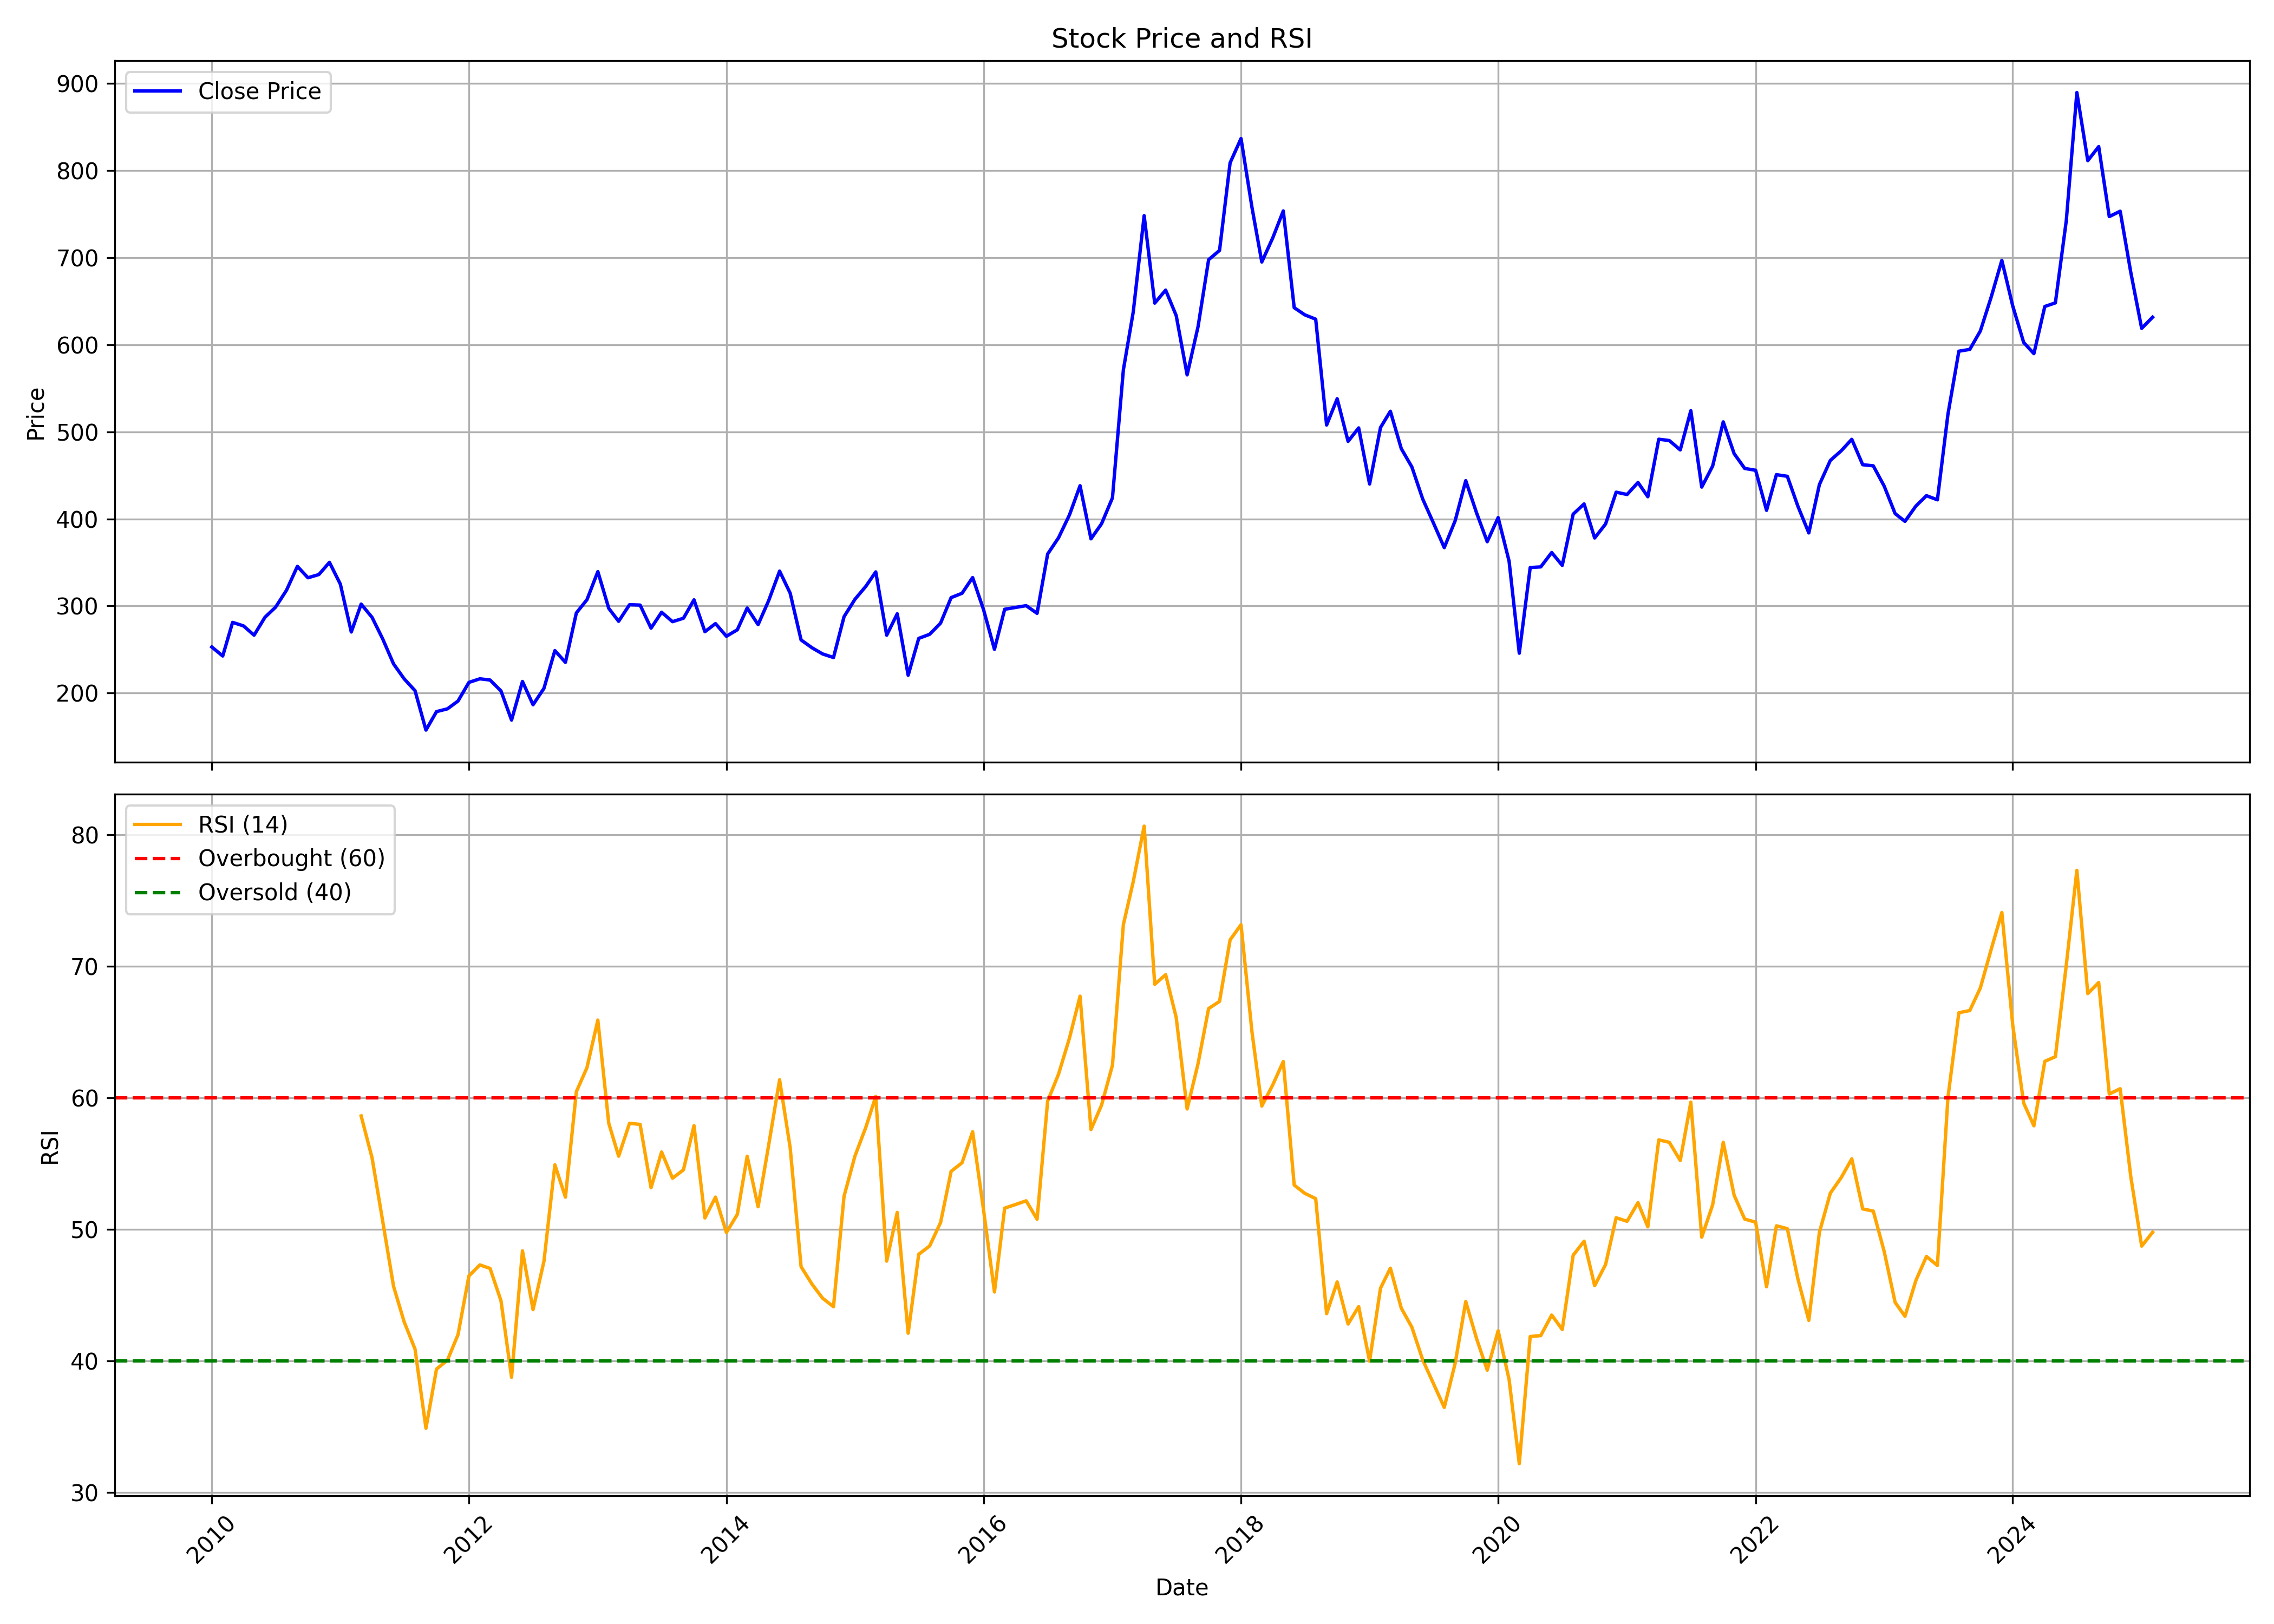

The data file committed next to this chart (first rows):
, date, symbol, open, high, low, close, volume, rsi
0, 2010-01-01, SUNTV, 225.7, 275.7, 222.5, 252.8, 7507633, 
1, 2010-02-01, SUNTV, 252, 272.8, 232.7, 242.5, 6078905, 
2, 2010-03-01, SUNTV, 242.5, 287.1, 242.3, 281.1, 7802459, 
3, 2010-04-01, SUNTV, 280.4, 289.9, 272.6, 277.1, 2446707, 
4, 2010-05-01, SUNTV, 281.1, 297.3, 257.8, 266.4, 3210351, 
5, 2010-06-01, SUNTV, 268.7, 294, 247.2, 287, 4841237, 
6, 2010-07-01, SUNTV, 286.7, 309, 279.1, 298.5, 3677144, 
7, 2010-08-01, SUNTV, 304.5, 346.3, 300.9, 318, 6744973, 
8, 2010-09-01, SUNTV, 320.7, 361.6, 299.5, 345.4, 6140579, 
9, 2010-10-01, SUNTV, 349.5, 362.1, 326.2, 332.3, 4568489, 
10, 2010-11-01, SUNTV, 333.5, 360.8, 314.3, 336.1, 3861347, 
11, 2010-12-01, SUNTV, 334.1, 366.1, 323.3, 350, 2900157, 
12, 2011-01-01, SUNTV, 350.1, 370.7, 306.2, 324.9, 3370106, 
13, 2011-02-01, SUNTV, 326.9, 336.8, 246.5, 270.1, 28462127, 
14, 2011-03-01, SUNTV, 275.2, 312, 264.3, 302.1, 3456310, 58.63
15, 2011-04-01, SUNTV, 307.8, 312.7, 276.4, 286.8, 2913028, 55.44
16, 2011-05-01, SUNTV, 287.9, 292.7, 251.7, 262.3, 8100623, 50.66
17, 2011-06-01, SUNTV, 260.2, 260.2, 174.9, 233.4, 146184378, 45.67
18, 2011-07-01, SUNTV, 233.3, 243.3, 190.7, 216.3, 40086485, 42.98
19, 2011-08-01, SUNTV, 215.2, 221.9, 192.1, 202.6, 13099068, 40.9
20, 2011-09-01, SUNTV, 204.3, 218.9, 156, 157.4, 14686485, 34.88
21, 2011-10-01, SUNTV, 157.9, 209.5, 147, 178.6, 28856506, 39.38
22, 2011-11-01, SUNTV, 177.5, 202.4, 161.3, 181.8, 16934684, 40.05
23, 2011-12-01, SUNTV, 187.8, 208.5, 174.6, 190.7, 14764753, 42
24, 2012-01-01, SUNTV, 193.4, 213.8, 190.2, 212.2, 18262422, 46.46
25, 2012-02-01, SUNTV, 217, 239.2, 205.2, 216.3, 25268039, 47.3
26, 2012-03-01, SUNTV, 219.7, 232.8, 209.7, 214.9, 8236164, 47.03
27, 2012-04-01, SUNTV, 216.2, 219, 193.6, 202.3, 8868717, 44.58
28, 2012-05-01, SUNTV, 202.8, 216.1, 167.9, 168.9, 14771405, 38.76
29, 2012-06-01, SUNTV, 168.2, 229.6, 155, 213.2, 30136758, 48.37
30, 2012-07-01, SUNTV, 213.6, 230.4, 161, 186.5, 35690424, 43.9
31, 2012-08-01, SUNTV, 187.7, 222.3, 187.2, 205.3, 16599428, 47.58
32, 2012-09-01, SUNTV, 208.5, 257.8, 207, 248.7, 15602301, 54.91
33, 2012-10-01, SUNTV, 250, 266.7, 222.1, 235.2, 21171628, 52.45
34, 2012-11-01, SUNTV, 235, 295.8, 229.4, 292, 28198100, 60.47
35, 2012-12-01, SUNTV, 291.2, 312.2, 281.6, 307.1, 21708243, 62.29
36, 2013-01-01, SUNTV, 308.5, 344.3, 298.1, 339.4, 20797337, 65.92
37, 2013-02-01, SUNTV, 340, 357.8, 291.6, 297.2, 27382250, 58.07
38, 2013-03-01, SUNTV, 297.2, 330.4, 271.1, 282.4, 26660985, 55.57
39, 2013-04-01, SUNTV, 285.2, 308.7, 250.9, 301.4, 27564317, 58.07
40, 2013-05-01, SUNTV, 301.4, 325.4, 287.9, 301, 19266962, 57.98
41, 2013-06-01, SUNTV, 300.9, 317, 234.6, 274.5, 29491690, 53.17
42, 2013-07-01, SUNTV, 271.9, 305.1, 263.9, 292.7, 16845653, 55.89
43, 2013-08-01, SUNTV, 297.8, 314.5, 262.4, 281.9, 17673507, 53.89
44, 2013-09-01, SUNTV, 282.8, 309, 277.9, 285.9, 16523323, 54.53
45, 2013-10-01, SUNTV, 289.9, 320.4, 280.5, 307, 11400815, 57.89
46, 2013-11-01, SUNTV, 306.9, 333.8, 265.7, 270.4, 18486313, 50.87
47, 2013-12-01, SUNTV, 272.1, 287.1, 264.3, 279.7, 15147040, 52.46
48, 2014-01-01, SUNTV, 281.2, 286, 253.8, 265.2, 12569413, 49.77
49, 2014-02-01, SUNTV, 262.6, 273.6, 238.3, 272.6, 14242880, 51.14
50, 2014-03-01, SUNTV, 274.1, 301.2, 267.9, 297.6, 11533569, 55.56
51, 2014-04-01, SUNTV, 302.2, 306.6, 274.1, 278.5, 7983471, 51.72
52, 2014-05-01, SUNTV, 278.5, 324.5, 265.5, 306.1, 12407949, 56.42
53, 2014-06-01, SUNTV, 307.8, 352.9, 297.1, 340, 13929631, 61.38
54, 2014-07-01, SUNTV, 335.1, 353.4, 296.3, 314.6, 15872137, 56.22
55, 2014-08-01, SUNTV, 306.7, 316.2, 255.2, 260.9, 18628829, 47.17
56, 2014-09-01, SUNTV, 257.4, 279.8, 234.7, 251.9, 22133208, 45.84
57, 2014-10-01, SUNTV, 255.7, 260, 225, 244.9, 11523819, 44.77
58, 2014-11-01, SUNTV, 246, 252, 225.5, 240.7, 11746977, 44.12
59, 2014-12-01, SUNTV, 240.2, 297.5, 232.6, 287.7, 31011466, 52.52
... 122 more rows
